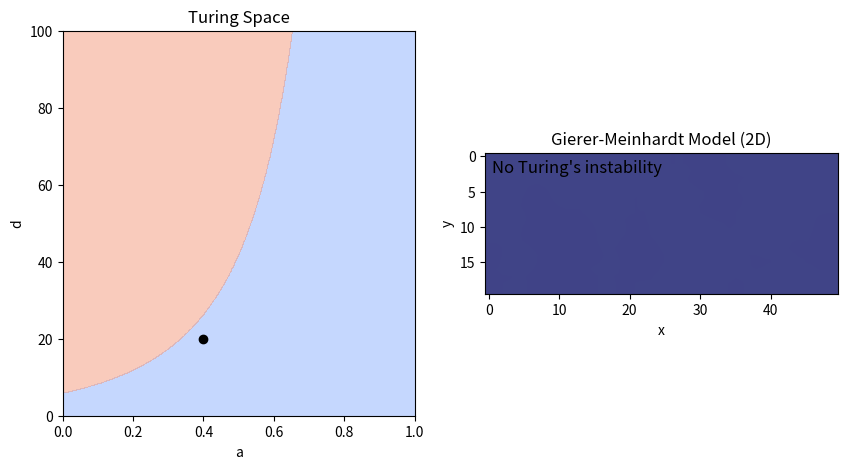

Here is the Python script that generated this plot:
from typing import Tuple

import matplotlib.animation as animation
import matplotlib.pyplot as plt
import numpy as np
from matplotlib.axes import Axes
from matplotlib.backend_bases import MouseEvent


def gierer_meinhardt_ode(
    t: float,
    uv: np.ndarray,
    gamma: float = 1,
    a: float = 0.40,
    b: float = 1.00,
    d: float = 30,
    dx: float = 1,
) -> np.ndarray:
    """ODEs for the Gierer-Meinhardt model in 1D

    Parameters
    ----------
    t : float
        Time variable (not used in the function)
    uv : np.ndarray
        Array containing the concentrations of u and v
    gamma : float
        Reaction rate parameter, by default 1
    a : float
        Reaction rate parameter, by default 0.40
    b : float
        Reaction rate parameter, by default 1.00
    d : float
        Diffusion rate parameter of v, by default 30
    dx : float
        Spatial step size, by default 1

    Returns
    -------
    np.ndarray
        Array containing the time derivatives of u and v
    """
    # Compute the Laplacian via finite differences
    lap = -4 * uv

    # Immediate neighbors (up, down, left, right)
    lap += np.roll(uv, shift=1, axis=1)  # up
    lap += np.roll(uv, shift=-1, axis=1)  # down
    lap += np.roll(uv, shift=1, axis=2)  # left
    lap += np.roll(uv, shift=-1, axis=2)  # right
    lap /= dx**2

    # Extract the matrices for u and v
    u, v = uv
    lu, lv = lap

    # Compute the ODEs
    f = a - b * u + u**2 / (v)
    g = u**2 - v
    du_dt = lu + gamma * f  # D1 = 1
    dv_dt = d * lv + gamma * g  # D2= d
    return np.array([du_dt, dv_dt])


def gierer_meinhardt_fixed_point(a: float = 0.40, b: float = 1.00) -> np.ndarray:
    """Compute the fixed point of the Gierer-Meinhardt model."""
    # The fixed point is given by f(u*, v*) = 0 and g(u*, v*) = 0
    # We can solve this system of equations analytically
    u = (1 + a) / b
    v = u**2
    return np.array([u, v])


def giere_meinhardt_derivative(
    u: float, v: float, b: float = 1.00
) -> Tuple[float, float, float, float]:
    """Compute the derivatives of the Gierer-Meinhardt model."""
    fu = -b + 2 * u / v
    fv = -(u**2) / v**2
    gu = 2 * u
    gv = -1.0
    return fu, fv, gu, gv


def is_turing_instability(a: float = 0.40, b: float = 1.00, d: float = 30) -> bool:
    """Check if the conditions for Turing instability are met."""
    # Compute the fixed point
    u_star, v_star = gierer_meinhardt_fixed_point(a, b)
    # Evaluate the derivatives at the fixed point
    fu, fv, gu, gv = giere_meinhardt_derivative(u_star, v_star, b)
    # Compute the determinant of the Jacobian
    nabla = fu * gv - fv * gu
    # Check the conditions
    cond1 = (fu + gv) < 0  # Trace of the Jacobian
    cond2 = nabla > 0  # Determinant of the Jacobian
    cond3 = (gv + d * fu) > (2 * np.sqrt(d) * np.sqrt(nabla))
    return cond1 & cond2 & cond3


def find_unstable_spatial_modes(
    a: float = 0.40,
    b: float = 1.00,
    d: float = 30.0,
    gamma: float = 1.0,
    length_x: float = 20.0,
    length_y: float = 50.0,
    num_modes: int = 10,
    boundary_conditions: str = "neumann",
) -> np.ndarray:
    """
    Find the leading spatial modes (wavenumbers) from linear stability analysis.

    Parameters
    ----------
    a : float
        Reaction parameter a.
    b : float
        Reaction parameter b.
    d : float
        Diffusion coefficient for v (D2).
    length_x : float
        L1 domain length.
    length_y : float
        L2 domain length.
    num_modes : int
        Number of wavenumbers (modes) to sample in [0, num_modes].
    boundary_conditions : str
        Boundary conditions to apply. Either 'neumann' or 'periodic'.

    Returns
    -------
    np.ndarray
        Array with the indices of the unstable modes, from largest to smallest.
    """
    # Compute the fixed point
    u_star, v_star = gierer_meinhardt_fixed_point(a, b)
    # Evaluate the derivatives at the fixed point
    fu, fv, gu, gv = giere_meinhardt_derivative(u_star, v_star, b)

    # For Neumann BC on [0,L], modes k_n = (n*pi)/L
    # We will check n=0,...,num_modes-1
    n_values = np.arange(num_modes)
    max_eigs = np.zeros((num_modes, num_modes))

    for x in n_values:
        for y in n_values:
            if boundary_conditions == "neumann":
                # For a 1D domain of length L with Neumann boundaries,
                # possible modes are k = n*pi/L, n = 0,1,2,...
                lambda_x = -((x * np.pi / length_x) ** 2)
                lambda_y = -((y * np.pi / length_y) ** 2)
            elif boundary_conditions == "periodic":
                lambda_x = -(((x + 1) * np.pi / length_x) ** 2)
                lambda_y = -(((y + 1) * np.pi / length_y) ** 2)
            else:
                raise ValueError(
                    "Invalid boundary_conditions value. Use 'neumann' or 'periodic'."
                )
            # Compute the eigenvalues of the Jacobian matrix
            a_n = np.array(
                [
                    [gamma * fu + lambda_x + lambda_y, gamma * fv],
                    [gamma * gu, gamma * gv + d * (lambda_x + lambda_y)],
                ]
            )
            sigma1, sigma2 = np.linalg.eigvals(a_n)
            # Discard complex part
            sigma1, sigma2 = sigma1.real, sigma2.real
            max_eigs[x, y] = max(sigma1, sigma2)

    # Sort indices from largest to smallest eigenvalue
    sorted_indices = np.argsort(max_eigs.flatten())[::-1]
    # Filter the positive eigenvalues
    unstable_modes = sorted_indices[max_eigs.flatten()[sorted_indices] > 0]
    # Turn the indices into tuples (x, y)
    unstable_modes = [
        (x, y) for x in unstable_modes // num_modes for y in unstable_modes % num_modes
    ]

    return unstable_modes


def animate_simulation(
    gamma: float = 1,
    b: float = 1.00,
    dx: float = 1.0,
    dt: float = 0.001,
    anim_speed: int = 100,
    length_x: int = 20,
    length_y: int = 50,
    seed: int = 0,
    boundary_conditions: str = "neumann",
):
    """Animate the simulation of the Gierer-Meinhardt model in 1D

    Parameters
    ----------
    dt : float, optional
        Time step size, by default 0.001
    dx : float, optional
        Spatial step size, by default 0.5
    anim_speed : int, optional
        Number of iterations per frame, by default 10
    length_x : float
        L1 domain length, by default 20
    length_y : float
        L2 domain length, by default 50
    seed : int, optional
        Random seed for reproducibility, by default 0
    boundary_conditions : str, optional
        Boundary conditions to apply, by default "neumann"
    """
    # Initialize some variables - Can be modified by the user
    a = 0.40
    d = 20

    # Fix the random seed for reproducibility
    np.random.seed(seed)

    # Compute the number of points in the 2D domain
    lenx = int(length_x / dx)
    leny = int(length_y / dx)

    # Initialize the u and v fields
    uv = np.ones((2, lenx, leny))
    # Add 1% amplitude additive noise, to break the symmetry
    uv += uv * np.random.randn(2, lenx, leny) / 100

    # ------------------------------------------------------------------------ #
    # INITIALIZE PLOT
    # ------------------------------------------------------------------------ #

    # Create a canvas
    fig, axs = plt.subplots(figsize=(10, 5), nrows=1, ncols=2)
    ax_ad: Axes = axs[0]  # a vs d
    ax_uv: Axes = axs[1]  # U vs V

    # ------------------------------------------------------------------------ #
    # A-D PLANE
    # ------------------------------------------------------------------------ #

    # In this plane, we will plot the Turing instability conditions
    # The function we designed can work with arrays, so we will create a
    # meshgrid to compute the Turing instability in the entire plane
    arr_a = np.linspace(0, 1, 1000)
    arr_d = np.linspace(0, 100, 1000)
    mesh_a, mesh_d = np.meshgrid(arr_a, arr_d)
    mask_turing = is_turing_instability(mesh_a, b, mesh_d)

    # The following matplotlib function will plot the Turing instability region
    # We use a contour plot to show the region where the conditions are met
    ax_ad.contourf(mesh_a, mesh_d, mask_turing, cmap="coolwarm", alpha=0.5)

    # We also plot a point, that can be moved by the user
    (plot_adpoint,) = ax_ad.plot([a], [d], color="black", marker="o")

    ax_ad.set_xlabel("a")
    ax_ad.set_ylabel("d")
    ax_ad.set_title("Turing Space")

    # ------------------------------------------------------------------------ #
    # U-V PLANE
    # ------------------------------------------------------------------------ #

    # Dynamic elements: line and text
    im = ax_uv.imshow(uv[1], interpolation="bilinear", vmin=0, vmax=5)
    # Initialize text objects to display the leading spatial modes
    plot_text = ax_uv.text(
        0.02 * length_x,
        0.01 * length_y,
        "No Turing's instability",
        fontsize=12,
        verticalalignment="top",
    )
    plot_text2 = ax_uv.text(
        0.02 * length_x,
        0.06 * length_y,
        "Click to change initial conditions",
        fontsize=12,
        verticalalignment="top",
    )

    # Static elements: Plot limits, title and labels
    ax_uv.set_xlabel("x")
    ax_uv.set_ylabel("y")
    ax_uv.set_title("Gierer-Meinhardt Model (2D)")

    # ------------------------------------------------------------------------ #
    # ANIMATION
    # ------------------------------------------------------------------------ #

    # This function will be called at each frame of the animation, updating the line objects

    def animate(frame: int, unstable_modes: list):
        # Access the variables from the outer scope
        nonlocal a, d, uv

        # Iterate the simulation as many times as the animation speed
        # We use the Euler's method to integrate the ODEs
        # We cannot use solve_ivp because we must impose the boundary conditions
        # at each iteration
        for _ in range(anim_speed):
            dudt = gierer_meinhardt_ode(0, uv, gamma=gamma, a=a, b=b, d=d, dx=dx)
            uv = uv + dudt * dt
            # The simulation may explode if the time step is too large
            # When this happens, we raise an error and stop the simulation
            if np.isnan(uv).any():
                raise ValueError("Simulation exploded. Reduce dt or increase dx.")
            # Apply boundary conditions
            if boundary_conditions == "neumann":
                # Neumann - zero flux boundary conditions
                uv[:, 0, :] = uv[:, 1, :]
                uv[:, -1, :] = uv[:, -2, :]
                uv[:, :, 0] = uv[:, :, 1]
                uv[:, :, -1] = uv[:, :, -2]
            elif boundary_conditions == "periodic":
                # Periodic conditions are already implemented in the laplacian function
                pass
            else:
                raise ValueError(
                    "Invalid boundary_conditions value. Use 'neumann' or 'periodic'."
                )

        # Update the displayed image
        im.set_array(uv[1])
        plot_adpoint.set_data([a], [d])
        if len(unstable_modes) == 0:
            plot_text.set_text("No Turing's instability")
            plot_text2.set_text("")
        else:
            plot_text.set_text(f"Leading spatial mode: {unstable_modes[0]}")
            ls_modes = ", ".join(map(str, unstable_modes[1:4]))
            plot_text2.set_text(f"Unstable modes: {ls_modes}")

        # The function must return an iterable with all the artists that have changed
        return [im, plot_adpoint, plot_text, plot_text2]

    ani = animation.FuncAnimation(fig, animate, fargs=([],), interval=1, blit=True)

    # ------------------------------------------------------------------------ #
    # INTERACTION
    # ------------------------------------------------------------------------ #

    # We define a function that will be called when the user clicks on the plot
    # It will update the initial conditions and restart the animation

    def update_simulation(event: MouseEvent):
        # Access the a and d variables from the outer scope and modify them
        nonlocal a, d, uv

        # The click only works if it is inside the phase plane or stability diagram
        if event.inaxes == ax_ad:
            a = event.xdata
            d = event.ydata
        else:
            return

        # Reset to a constant line
        uv = np.ones((2, lenx, leny)) * uv.mean()
        # Add 1% amplitude additive noise, to break the symmetry
        uv += uv * np.random.randn(lenx, leny) / 100

        unstable_modes = find_unstable_spatial_modes(
            a=a,
            b=b,
            d=d,
            gamma=gamma,
            length_x=length_x,
            length_y=length_y,
            boundary_conditions=boundary_conditions,
        )

        # Stop the current animation, reset the frame sequence, and start a new animation
        ani.event_source.stop()
        ani.frame_seq = ani.new_frame_seq()
        ani._args = (unstable_modes,)
        ani.event_source.start()

    # Connect the click event to the update function
    fig.canvas.mpl_connect("button_press_event", update_simulation)

    # Show the interactive plot
    plt.show()


if __name__ == "__main__":
    animate_simulation()
